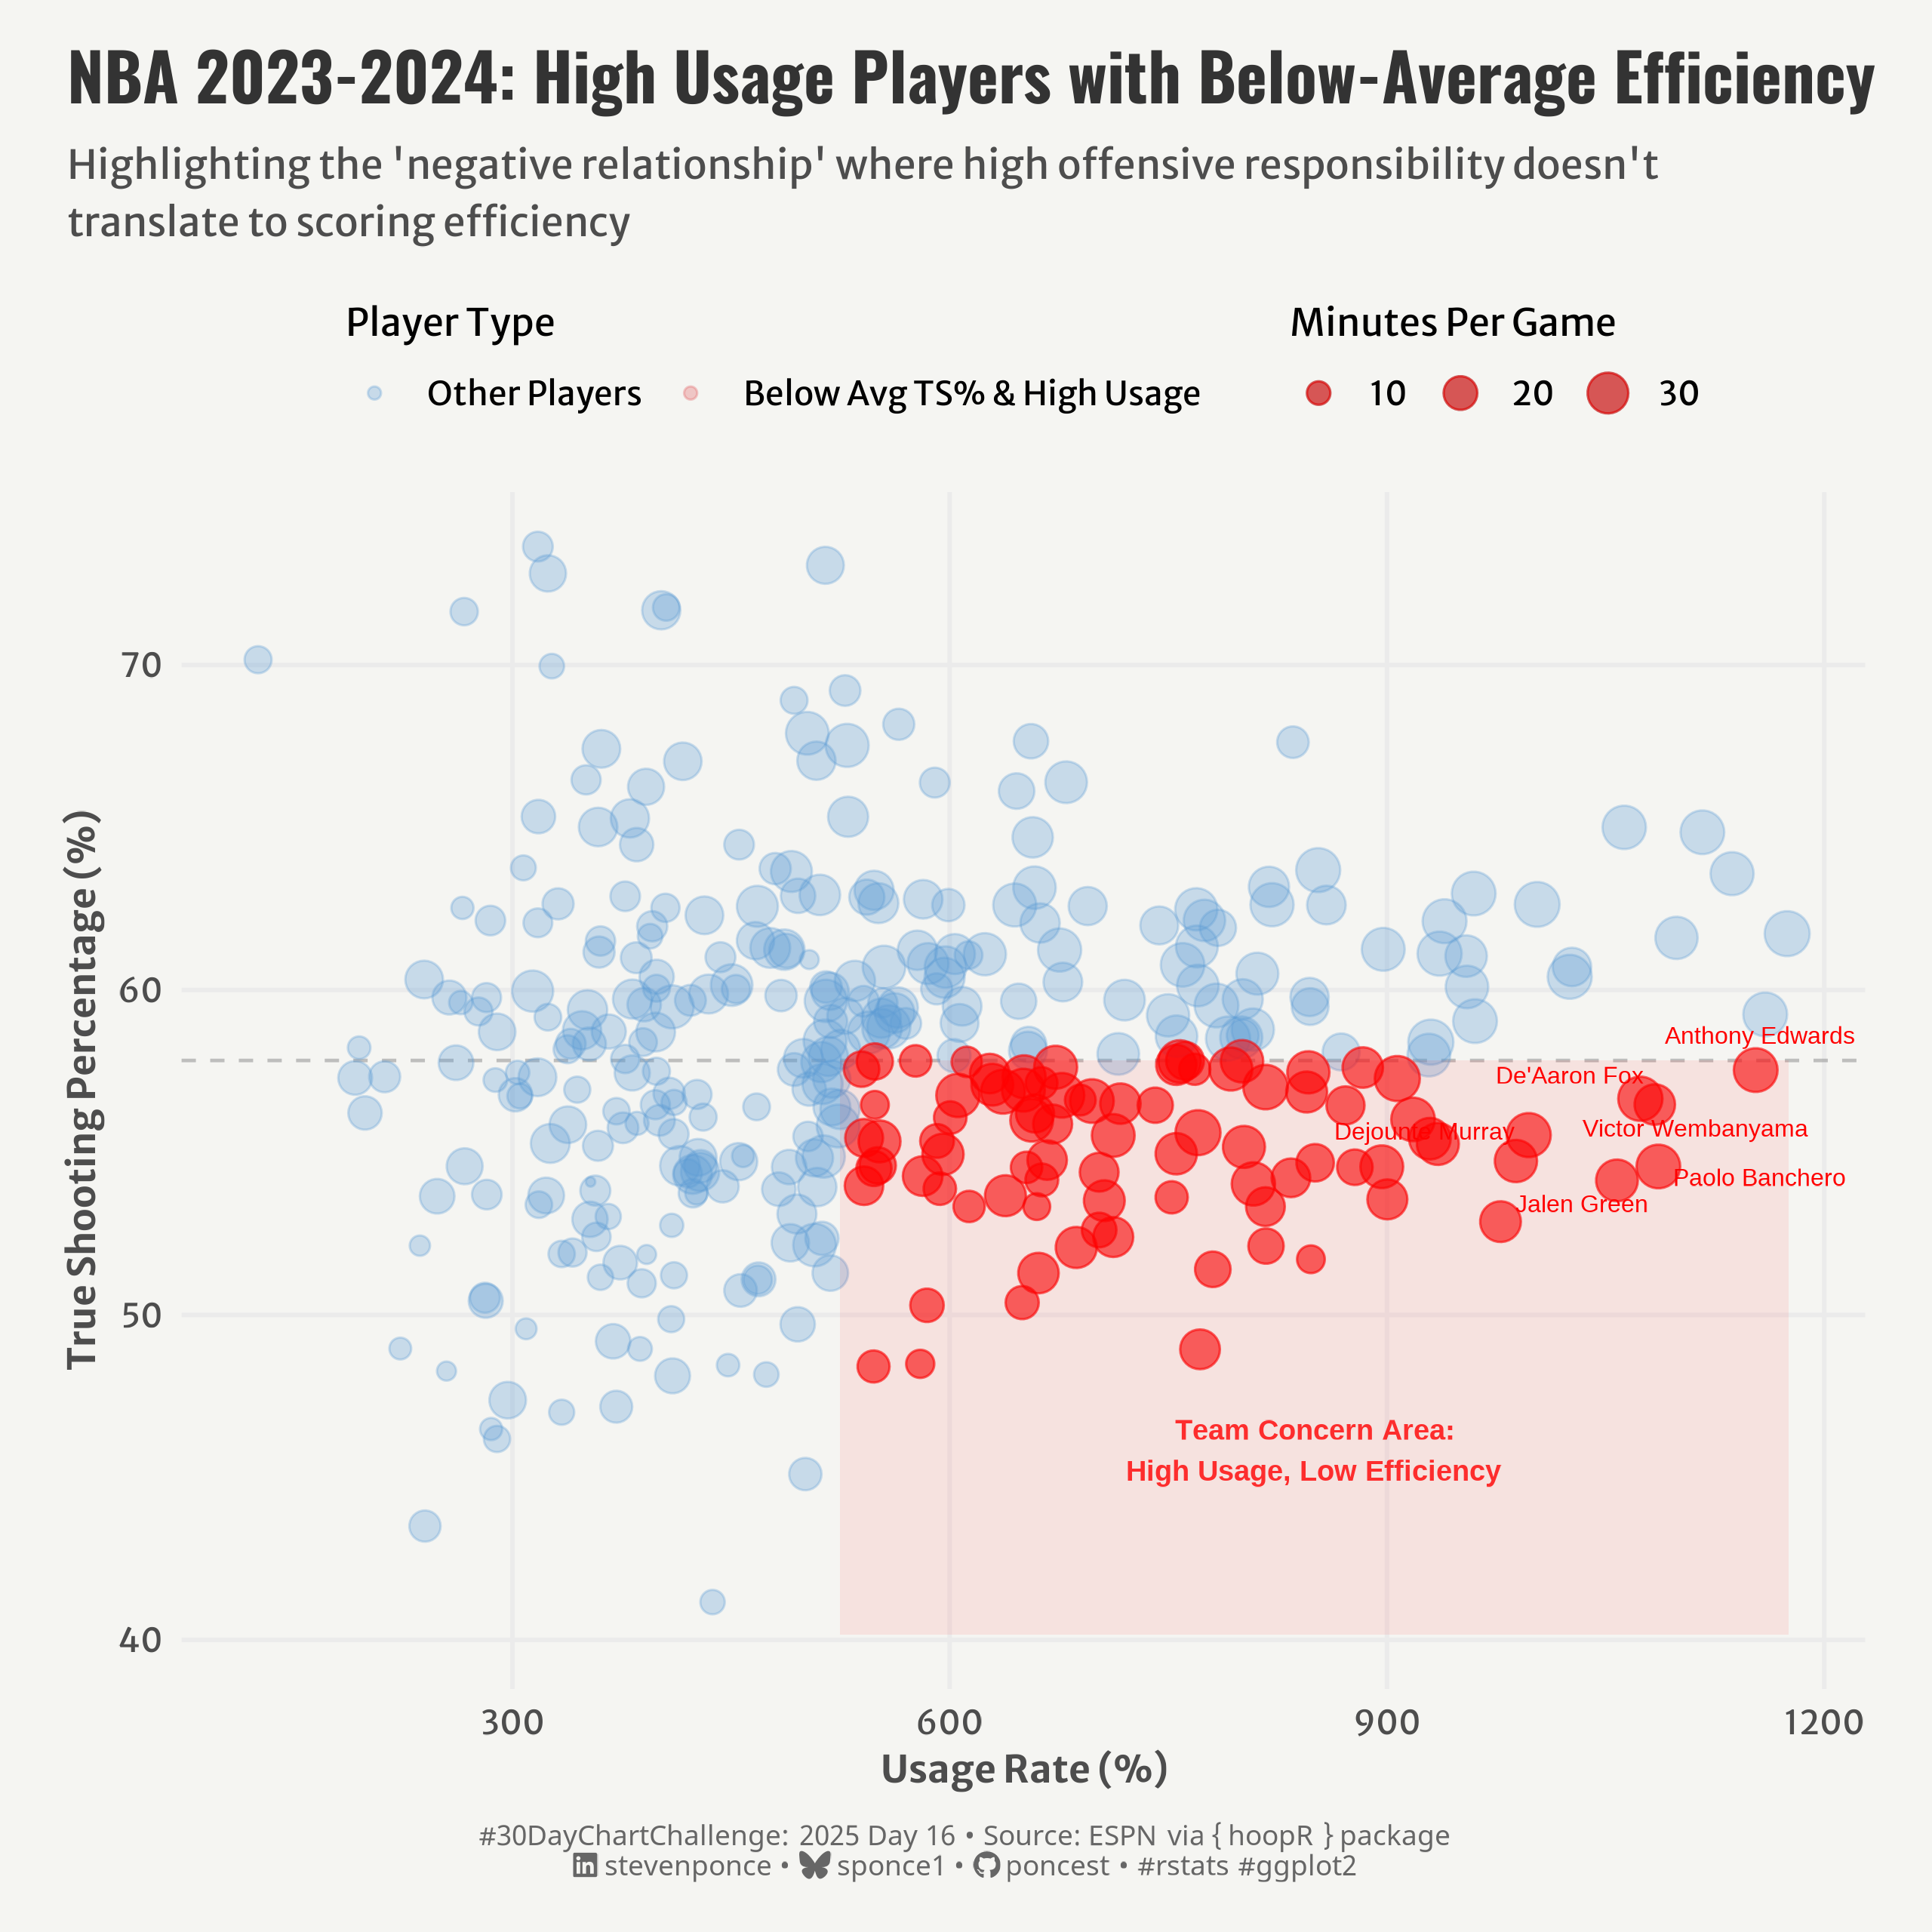

This figure's R source:

## Challenge: #30DayChartChallenge 2025 day 16
## Topic:     Relationships | negative
## Author:    Steven Ponce
## Date:      2024-04-16

## Data:      { hoopR } an R package for working with men’s basketball data.
##            live play by play and box score data from ESPN
##            https://hoopr.sportsdataverse.org/
##            https://github.com/sportsdataverse/hoopR


## 1. LOAD PACKAGES & SETUP ----  
if (!require("pacman")) install.packages("pacman")
  pacman::p_load(
  tidyverse,      # Easily Install and Load the 'Tidyverse'
  ggtext,         # Improved Text Rendering Support for 'ggplot2'
  showtext,       # Using Fonts More Easily in R Graphs
  janitor,        # Simple Tools for Examining and Cleaning Dirty Data
  skimr,          # Compact and Flexible Summaries of Data
  scales,         # Scale Functions for Visualization
  lubridate,      # Make Dealing with Dates a Little Easier
  hoopR,          # Access Men's Basketball Play by Play Data
  ggrepel         # Automatically Position Non-Overlapping Text Labels with ggplot2
)
  
### |- figure size ---- 
camcorder::gg_record( 
  dir    = here::here("temp_plots"), 
  device = "png",
  width  = 8,
  height = 8,
  units  = "in",
  dpi    = 320)

# Source utility functions
source(here::here("R/utils/fonts.R"))
source(here::here("R/utils/social_icons.R"))
source(here::here("R/themes/base_theme.R"))


## 2. READ IN THE DATA ----

# Get player stats for 2023-24 season using proper API call
player_stats <- nba_leaguedashplayerstats(
  season = "2023-24", 
  season_type = "Regular Season"
  )
  

## 3. EXAMINING THE DATA ----
glimpse(player_stats)
skim(player_stats)


## 4. TIDYDATA ----

# Extract and clean the data frame
player_data <- player_stats$LeagueDashPlayerStats |>
  clean_names() |>
  # Convert to numeric
  mutate(across(c(
    gp, min, fgm, fga, fg3m, fg3a, ftm, fta, pts, tov
    ), 
    as.numeric)) |>
  # Filter to players with significant minutes
  filter(
    gp >= 40,  
    min >= 15  
  ) |>
  # Calculate True Shooting Percentage
  mutate(
    ts_pct = pts / (2 * (fga + 0.44 * fta)) * 100,
    # Calculate usage rate
    usage_rate = 100 * (fga + 0.44 * fta + tov) / 
      (min/gp * 5),  # approximation based on available data
    player_name = player_name
  ) |>
  # Select relevant columns and calculate minutes per game
  mutate(min_per_game = min / gp) |>          
  select(player_name, team_abbreviation, 
         usage_rate, ts_pct, min_per_game, min, gp) |>
  na.omit()

# Calculate average TS% for reference
avg_ts <- mean(player_data$ts_pct)

# Identify players with high usage but below average efficiency
inefficient_high_usage <- player_data |>
  filter(
    usage_rate > median(usage_rate),  # Above median usage
    ts_pct < avg_ts                   # Below average efficiency
  )

# Select top players with highest usage or lowest efficiency for labeling
inefficient_high_usage_labeled <- inefficient_high_usage |>
  # Sort by a combined metric of high usage and low efficiency
  arrange(desc(usage_rate - ts_pct)) |>
  # Take only top players
  slice_head(n = 6)


# 5. VISUALIZATION ---- 

### |-  plot aesthetics ----
colors <- get_theme_colors(
  palette = c(
    "#5b9bd5", 
    "#e15759"
  )
)

### |-  titles and caption ----
# text
title_text    <- str_wrap("NBA 2023-2024: High Usage Players with Below-Average Efficiency",
                          width = 70) 

subtitle_text <- str_wrap("Highlighting the 'negative relationship' where high offensive responsibility doesn't translate to scoring efficiency",
                          width = 85)

caption_text <- create_dcc_caption(
  dcc_year = 2025,
  dcc_day = 16,
  source_text =  "ESPN via { hoopR } package" 
)

### |-  fonts ----
setup_fonts()
fonts <- get_font_families()

### |-  plot theme ----

# Start with base theme
base_theme <- create_base_theme(colors)

# Add weekly-specific theme elements
weekly_theme <- extend_weekly_theme(
  base_theme,
  theme(

    # Axis elements
    axis.title = element_text(color = colors$text, size = rel(0.8)),
    axis.text = element_text(color = colors$text, size = rel(0.7)),

    # Grid elements
    panel.grid.minor = element_blank(),
    panel.grid.major = element_line(color = "gray92"),

    # Legend elements
    legend.position = "top",
    legend.title = element_text(family = fonts$text, size = rel(0.8)),
    legend.text = element_text(family = fonts$text, size = rel(0.7)),
    
    # Plot margins 
    plot.margin = margin(t = 10, r = 20, b = 10, l = 20),
  )
)

# Set theme
theme_set(weekly_theme)

### |-  final plot ----  
ggplot(player_data, aes(x = usage_rate, y = ts_pct)) +
  # Geoms 
  geom_hline(                         # average TS%
    yintercept = avg_ts, 
    linetype = "dashed",
    color = "gray60", 
    alpha = 0.6
    ) +
  geom_point(aes(
    size = min_per_game, 
    color = ts_pct < avg_ts & usage_rate > median(usage_rate)), 
    alpha = 0.3,
    ) +
  geom_point(                         # inefficient high-usage players
    data = inefficient_high_usage, 
    aes(size = min_per_game),
    color = "red", 
    alpha = 0.5
    ) +
  geom_text_repel(
    data = inefficient_high_usage_labeled,
    aes(label = player_name),
    size = 2.5,
    color = "red",
    force = 10,
    max.overlaps = 10,
    segment.size = 0.2,
    segment.alpha = 0.6,
    seed = 123
  ) +
  # Scales
  scale_color_manual(
    values = colors$palette,
    labels = c("Other Players", "Below Avg TS% & High Usage")
  ) +
  scale_size_continuous(
    name = "Minutes Per Game", 
    range = c(1, 6)
    ) +
  # Labs
  labs(
    title = title_text,
    subtitle = subtitle_text,
    caption = caption_text,
    x = "Usage Rate (%)",
    y = "True Shooting Percentage (%)",
    color = "Player Type"
  ) +
  # Annotate 
  annotate(             # highlight high usage and below average TS area
    "rect", 
    xmin = median(player_data$usage_rate),
    xmax = max(player_data$usage_rate) + 1, 
    ymin = min(player_data$ts_pct) - 1, 
    ymax = avg_ts,
    alpha = 0.08, 
    fill = "red"
    ) + 
  annotate(
    "text", 
    x = median(player_data$usage_rate) + (max(player_data$usage_rate) - median(player_data$usage_rate))/2, 
    y = avg_ts - 12,
    label = "Team Concern Area:\nHigh Usage, Low Efficiency",
    color = "red", 
    fontface = "bold",
    size = 3, 
    alpha = 0.8
    ) +
  # Legend
  guides(
    color = guide_legend(title.position = "top",ncol = 2),
    size = guide_legend(title.position = "top", ncol = 3)
  ) +
  # Theme
  theme(
    plot.title = element_text(
      size = rel(1.4),
      family = fonts$title,
      face = "bold",
      color = colors$title,
      margin = margin(t = 5, b = 5)
    ),
    plot.subtitle = element_text(
      size = rel(0.85),
      family = fonts$subtitle,
      color = colors$subtitle,
      lineheight = 1.2,
      margin = margin(t = 5, b = 10)
    ),
    plot.caption = element_markdown(
      size = rel(0.6),
      family = fonts$caption,
      color = colors$caption,
      lineheight = 0.65,
      hjust = 0.5,
      halign = 0.5,
      margin = margin(t = 10, b = 5)
    ),
  )


# 6. SESSION INFO ----  
sessioninfo::session_info(include_base = TRUE) 

# ─ Session info ───────────────────────────────────────────────────────────────────
# setting  value
# version  R version 4.4.1 (2024-06-14 ucrt)
# os       Windows 11 x64 (build 22631)
# system   x86_64, mingw32
# ui       RStudio
# language (EN)
# collate  English_United States.utf8
# ctype    English_United States.utf8
# tz       America/New_York
# date     2025-03-29
# rstudio  2024.12.1+563 Kousa Dogwood (desktop)
# pandoc   NA
# 
# ─ Packages ───────────────────────────────────────────────────────────────────────
# !  package      * version  date (UTC) lib source
# V  base         * 4.4.1    2024-04-24 [2] local (on disk 4.4.0)
# P  base64enc      0.1-3    2015-07-28 [?] RSPM (R 4.4.0)
# P  camcorder      0.1.0    2022-10-03 [?] RSPM (R 4.4.0)
# cli            3.6.2    2023-12-11 [1] CRAN (R 4.3.3)
# P  codetools      0.2-20   2024-03-31 [?] CRAN (R 4.4.0)
# colorspace     2.1-1    2024-07-26 [1] CRAN (R 4.4.3)
# P  commonmark     1.9.1    2024-01-30 [?] RSPM (R 4.4.0)
# P  compiler       4.4.0    2024-04-24 [?] local
# curl           6.2.2    2025-03-24 [1] CRAN (R 4.4.3)
# P  data.table     1.15.4   2024-03-30 [?] RSPM (R 4.4.0)
# P  datasets     * 4.4.0    2024-04-24 [?] local
# digest         0.6.37   2024-08-19 [1] CRAN (R 4.4.3)
# P  dplyr        * 1.1.4    2023-11-17 [?] RSPM (R 4.4.0)
# farver         2.1.2    2024-05-13 [1] CRAN (R 4.4.3)
# P  fastmap        1.2.0    2024-05-15 [?] RSPM (R 4.4.0)
# P  forcats      * 1.0.0    2023-01-29 [?] RSPM (R 4.4.0)
# P  furrr          0.3.1    2022-08-15 [?] CRAN (R 4.4.3)
# P  future         1.34.0   2024-07-29 [?] CRAN (R 4.4.3)
# P  generics       0.1.3    2022-07-05 [?] RSPM (R 4.4.0)
# P  ggplot2      * 3.5.1    2024-04-23 [?] CRAN (R 4.4.0)
# P  ggrepel      * 0.9.5    2024-01-10 [?] CRAN (R 4.4.0)
# P  ggtext       * 0.1.2    2022-09-16 [?] RSPM (R 4.4.0)
# P  gifski         1.12.0-2 2023-08-12 [?] RSPM (R 4.4.0)
# P  globals        0.16.3   2024-03-08 [?] CRAN (R 4.4.0)
# glue           1.8.0    2024-09-30 [1] CRAN (R 4.4.3)
# P  graphics     * 4.4.0    2024-04-24 [?] local
# P  grDevices    * 4.4.0    2024-04-24 [?] local
# P  grid           4.4.0    2024-04-24 [?] local
# P  gridtext       0.1.5    2022-09-16 [?] RSPM (R 4.4.0)
# gtable         0.3.6    2024-10-25 [1] CRAN (R 4.4.3)
# P  here         * 1.0.1    2020-12-13 [?] RSPM (R 4.4.0)
# P  hms            1.1.3    2023-03-21 [?] RSPM (R 4.4.0)
# P  hoopR        * 2.1.0    2023-11-25 [?] CRAN (R 4.4.3)
# P  htmltools      0.5.8.1  2024-04-04 [?] RSPM (R 4.4.0)
# P  httr           1.4.7    2023-08-15 [?] RSPM (R 4.4.0)
# P  janitor      * 2.2.0    2023-02-02 [?] RSPM (R 4.4.0)
# jsonlite       1.9.1    2025-03-03 [1] CRAN (R 4.4.3)
# P  knitr          1.46     2024-04-06 [?] RSPM (R 4.4.0)
# P  labeling       0.4.3    2023-08-29 [?] CRAN (R 4.4.0)
# P  lifecycle      1.0.4    2023-11-07 [?] CRAN (R 4.4.0)
# P  listenv        0.9.1    2024-01-29 [?] CRAN (R 4.4.3)
# P  lubridate    * 1.9.3    2023-09-27 [?] RSPM (R 4.4.0)
# P  magick         2.8.3    2024-02-18 [?] RSPM (R 4.4.0)
# P  magrittr       2.0.3    2022-03-30 [?] CRAN (R 4.4.0)
# P  markdown       1.12     2023-12-06 [?] RSPM (R 4.4.0)
# P  methods      * 4.4.0    2024-04-24 [?] local
# munsell        0.5.1    2024-04-01 [1] CRAN (R 4.3.3)
# P  pacman       * 0.5.1    2019-03-11 [?] RSPM (R 4.4.0)
# P  parallel       4.4.0    2024-04-24 [?] local
# P  parallelly     1.42.0   2025-01-30 [?] CRAN (R 4.4.3)
# pillar         1.10.1   2025-01-07 [1] CRAN (R 4.4.3)
# P  pkgconfig      2.0.3    2019-09-22 [?] CRAN (R 4.4.0)
# P  purrr        * 1.0.2    2023-08-10 [?] CRAN (R 4.4.0)
# R6             2.6.1    2025-02-15 [1] CRAN (R 4.4.3)
# P  ragg           1.3.1    2024-05-06 [?] CRAN (R 4.4.0)
# Rcpp           1.0.12   2024-01-09 [1] CRAN (R 4.3.3)
# PD RcppParallel   5.1.10   2025-01-24 [?] CRAN (R 4.4.3)
# P  readr        * 2.1.5    2024-01-10 [?] RSPM (R 4.4.0)
# renv           1.0.5    2024-02-29 [1] CRAN (R 4.3.3)
# P  repr           1.1.7    2024-03-22 [?] CRAN (R 4.4.0)
# rlang          1.1.5    2025-01-17 [1] CRAN (R 4.4.3)
# P  rprojroot      2.0.4    2023-11-05 [?] RSPM (R 4.4.0)
# rstudioapi     0.17.1   2024-10-22 [1] CRAN (R 4.4.3)
# P  rsvg           2.6.0    2023-10-08 [?] RSPM (R 4.4.0)
# P  rvest          1.0.4    2024-02-12 [?] RSPM (R 4.4.0)
# P  scales       * 1.3.0    2023-11-28 [?] CRAN (R 4.4.0)
# P  sessioninfo    1.2.2    2021-12-06 [?] RSPM (R 4.4.0)
# P  showtext     * 0.9-7    2024-03-02 [?] RSPM (R 4.4.0)
# P  showtextdb   * 3.0      2020-06-04 [?] RSPM (R 4.4.0)
# P  skimr        * 2.1.5    2022-12-23 [?] CRAN (R 4.4.0)
# P  snakecase      0.11.1   2023-08-27 [?] RSPM (R 4.4.0)
# P  stats        * 4.4.0    2024-04-24 [?] local
# stringi        1.8.7    2025-03-27 [1] CRAN (R 4.4.3)
# P  stringr      * 1.5.1    2023-11-14 [?] CRAN (R 4.4.0)
# P  svglite        2.1.3    2023-12-08 [?] RSPM (R 4.4.0)
# P  sysfonts     * 0.8.9    2024-03-02 [?] RSPM (R 4.4.0)
# P  systemfonts    1.0.6    2024-03-07 [?] CRAN (R 4.4.0)
# P  textshaping    0.3.7    2023-10-09 [?] RSPM (R 4.4.0)
# P  tibble       * 3.2.1    2023-03-20 [?] CRAN (R 4.4.0)
# P  tidyr        * 1.3.1    2024-01-24 [?] RSPM (R 4.4.0)
# tidyselect     1.2.1    2024-03-11 [1] CRAN (R 4.3.3)
# P  tidyverse    * 2.0.0    2023-02-22 [?] RSPM (R 4.4.0)
# P  timechange     0.3.0    2024-01-18 [?] RSPM (R 4.4.0)
# P  tools          4.4.0    2024-04-24 [?] local
# tzdb           0.5.0    2025-03-15 [1] CRAN (R 4.4.3)
# P  utf8           1.2.4    2023-10-22 [?] CRAN (R 4.4.0)
# P  utils        * 4.4.0    2024-04-24 [?] local
# P  vctrs          0.6.5    2023-12-01 [?] CRAN (R 4.4.0)
# P  withr          3.0.2    2024-10-28 [?] RSPM (R 4.4.0)
# P  xfun           0.43     2024-03-25 [?] RSPM (R 4.4.0)
# xml2           1.3.8    2025-03-14 [1] CRAN (R 4.4.3)
# 
# V ── Loaded and on-disk version mismatch.
# P ── Loaded and on-disk path mismatch.
# D ── DLL MD5 mismatch, broken installation.
# 
# ──────────────────────────────────────────────────────────────────────────────────
# > 
